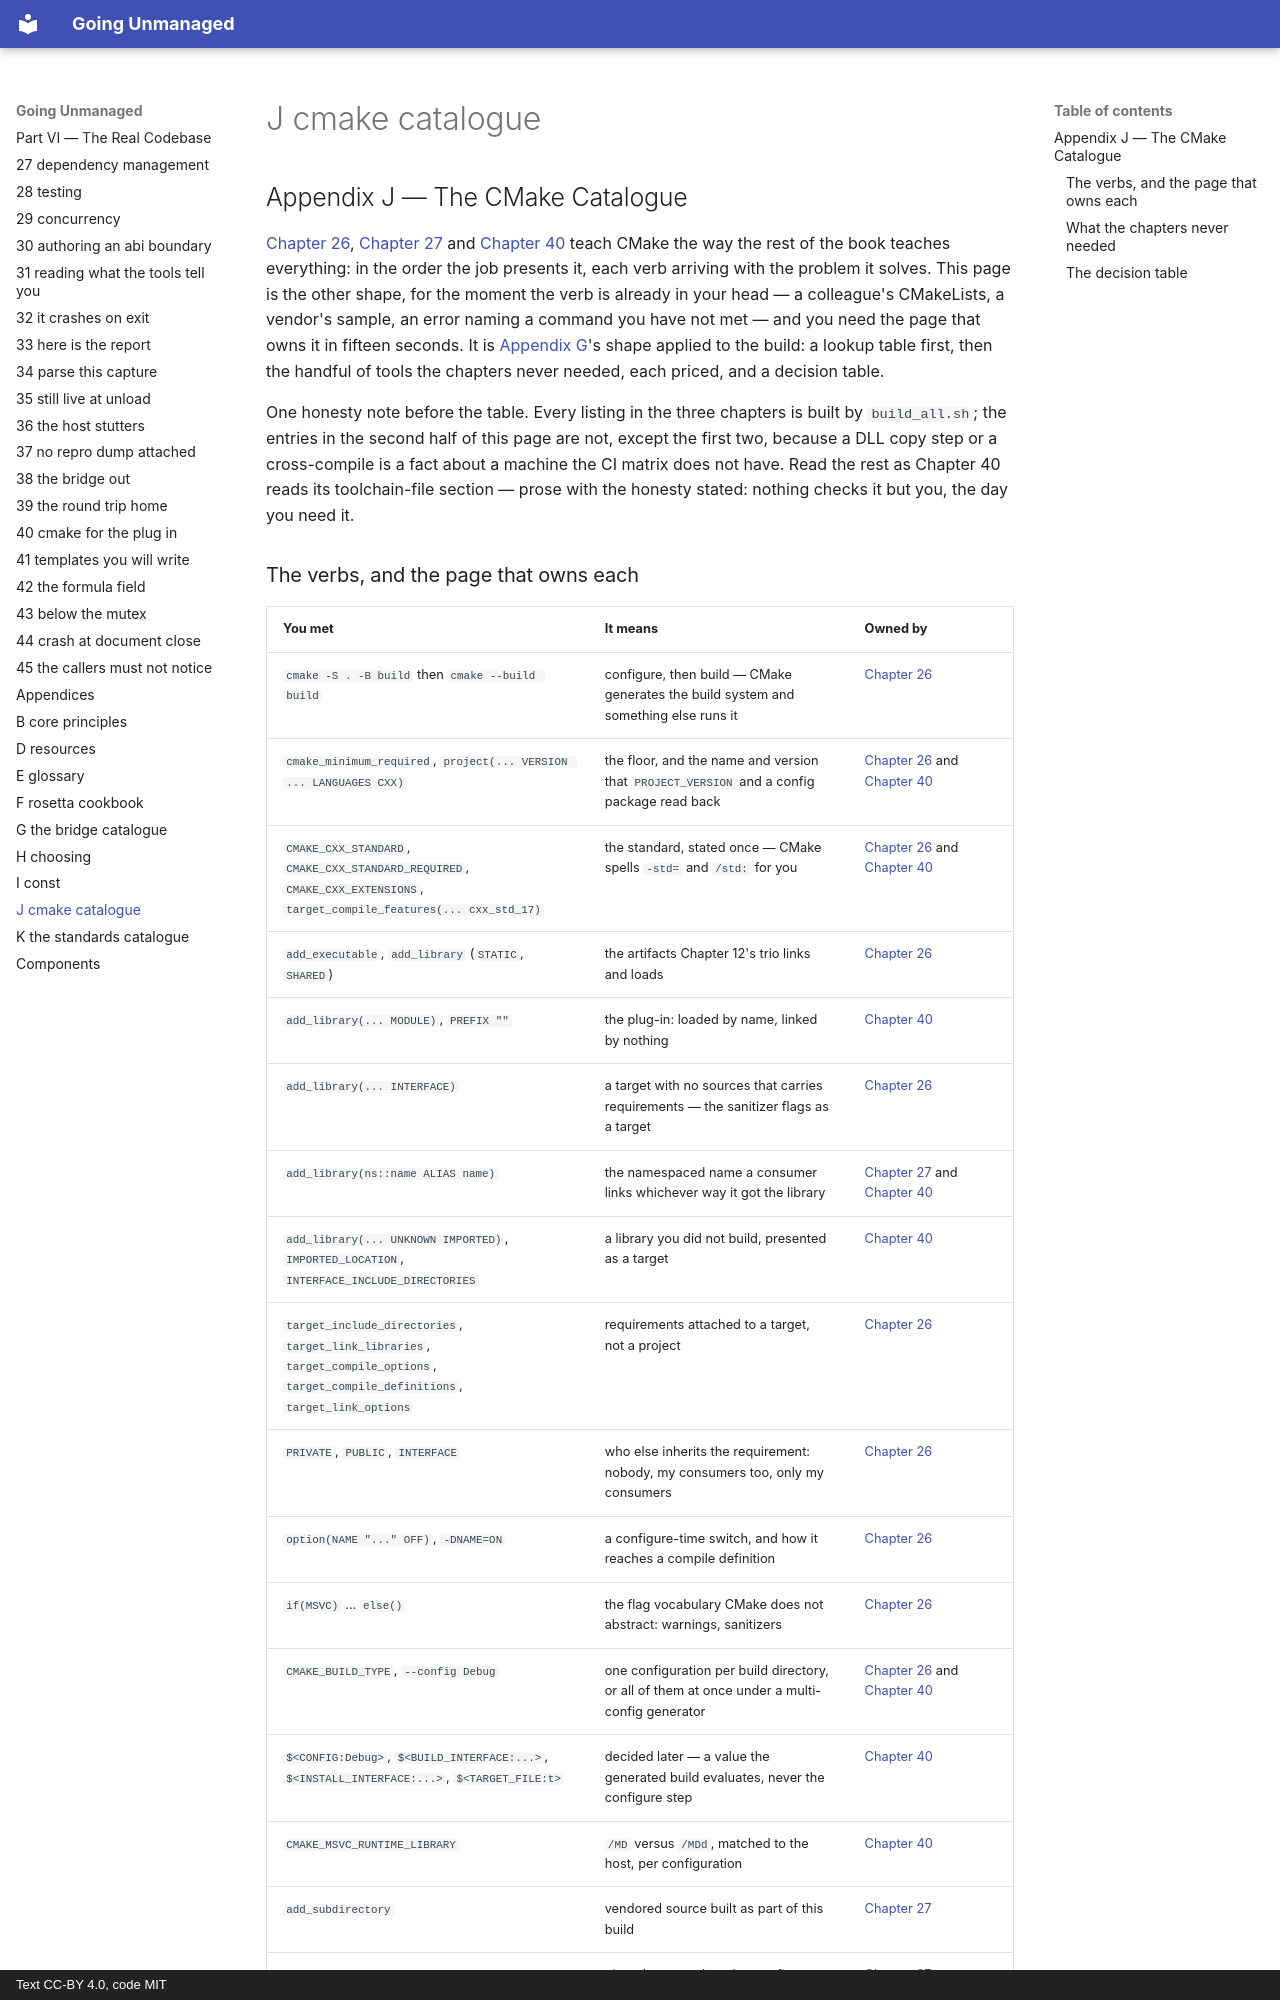

repository: mkhomutov/going-unmanaged · page: J-cmake-catalogue/index.html · generator: mkdocs · copyright: Text CC-BY 4.0, code MIT

## Appendix J — The CMake Catalogue

[Chapter 26](26-build-systems-and-cmake.md#chapter-26--build-systems-and-cmake), [Chapter 27](27-dependency-management.md#chapter-27--dependency-management) and [Chapter 40](40-cmake-for-the-plug-in.md#chapter-40--cmake-for-the-plug-in) teach CMake the way the rest of the book teaches everything: in the order the job presents it, each verb arriving with the problem it solves. This page is the other shape, for the moment the verb is already in your head — a colleague's CMakeLists, a vendor's sample, an error naming a command you have not met — and you need the page that owns it in fifteen seconds. It is [Appendix G](G-the-bridge-catalogue.md#appendix-g--the-bridge-catalogue)'s shape applied to the build: a lookup table first, then the handful of tools the chapters never needed, each priced, and a decision table.

One honesty note before the table. Every listing in the three chapters is built by `build_all.sh`; the entries in the second half of this page are not, except the first two, because a DLL copy step or a cross-compile is a fact about a machine the CI matrix does not have. Read the rest as Chapter 40 reads its toolchain-file section — prose with the honesty stated: nothing checks it but you, the day you need it.
